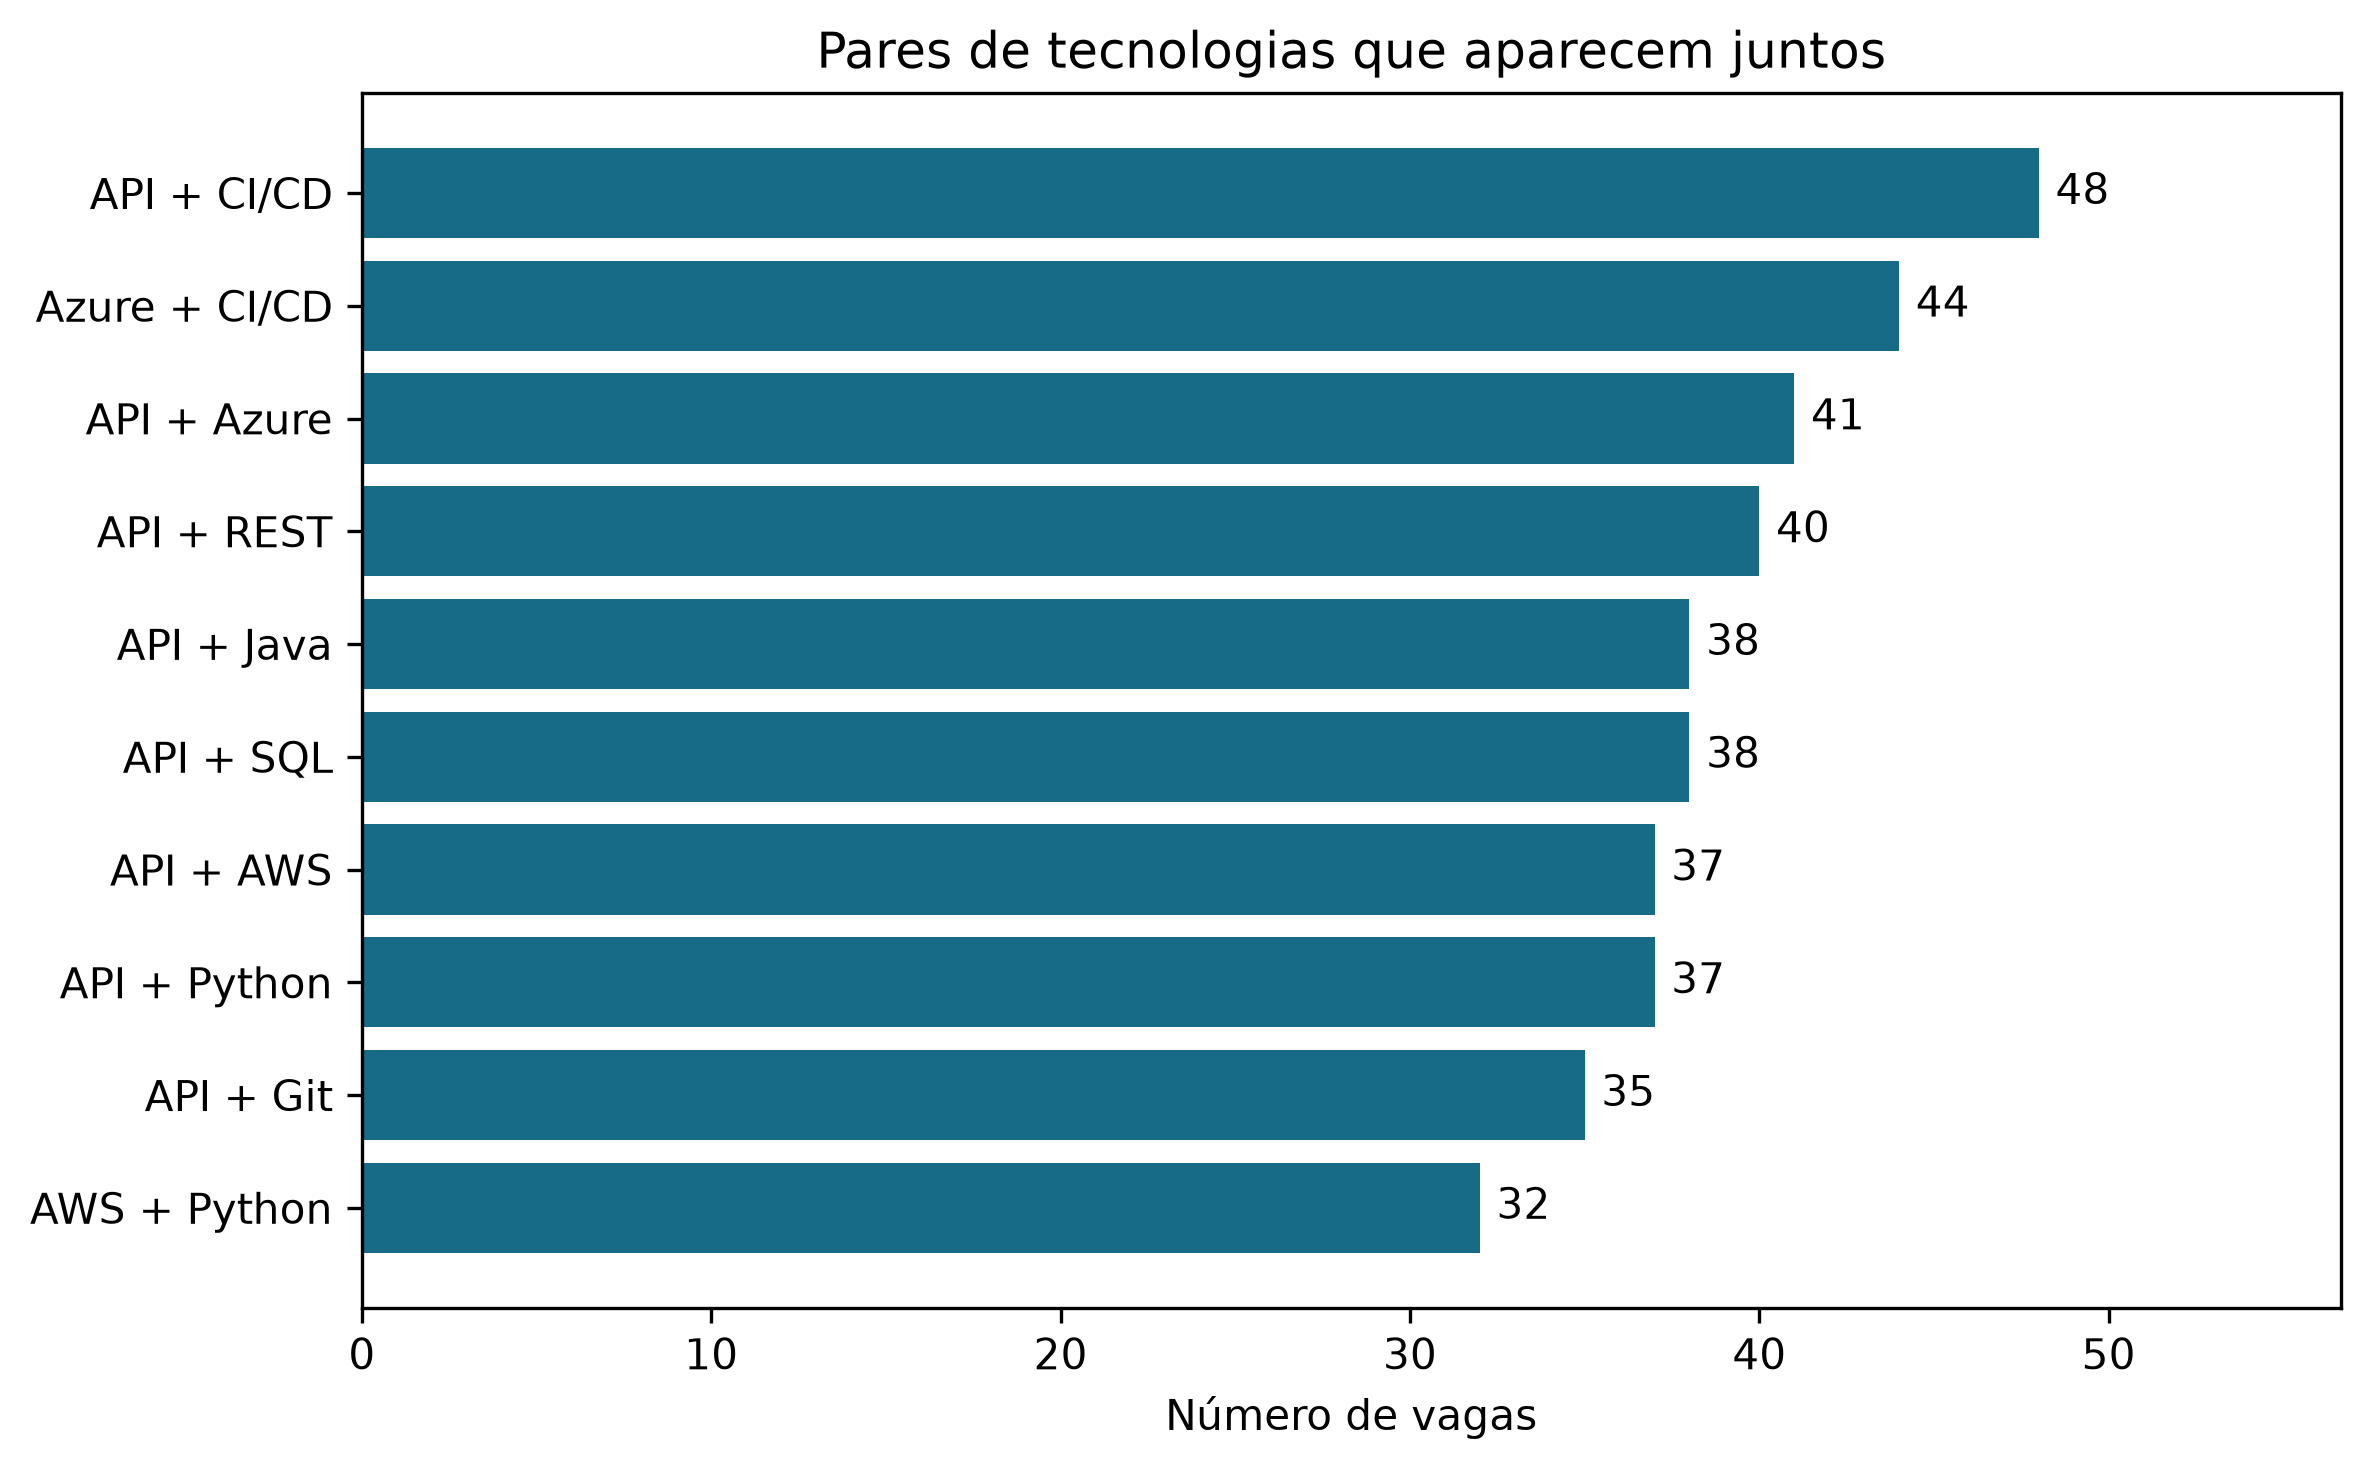

The data file committed next to this chart (first rows):
par, vagas, percentual
API + CI/CD, 48, 24.12
Azure + CI/CD, 44, 22.11
API + Azure, 41, 20.6
API + REST, 40, 20.1
API + Java, 38, 19.1
API + SQL, 38, 19.1
API + AWS, 37, 18.59
API + Python, 37, 18.59
API + Git, 35, 17.59
AWS + Python, 32, 16.08
CI/CD + Git, 29, 14.57
AWS + Azure, 28, 14.07
Azure + Python, 28, 14.07
CI/CD + Python, 28, 14.07
API + React, 27, 13.57
AWS + CI/CD, 27, 13.57
API + TypeScript, 26, 13.07
Python + SQL, 26, 13.07
API + JavaScript, 25, 12.56
CI/CD + SQL, 25, 12.56
API + Docker, 24, 12.06
Azure + SQL, 24, 12.06
API + PostgreSQL, 23, 11.56
.NET + C#, 22, 11.06
Azure + Git, 21, 10.55
CI/CD + REST, 21, 10.55
Java + Spring Boot, 21, 10.55
AWS + SQL, 20, 10.05
CI/CD + Docker, 20, 10.05
CI/CD + Kubernetes, 20, 10.05
Git + REST, 20, 10.05
Git + SQL, 20, 10.05
.NET + Azure, 19, 9.55
AWS + GCP, 19, 9.55
CI/CD + Java, 19, 9.55
API + GCP, 18, 9.05
API + Kubernetes, 18, 9.05
API + Spring Boot, 18, 9.05
AWS + Docker, 18, 9.05
Git + Python, 18, 9.05
.NET + API, 17, 8.54
.NET + CI/CD, 17, 8.54
Azure + C#, 17, 8.54
Azure + Docker, 17, 8.54
GCP + Python, 17, 8.54
Java + REST, 17, 8.54
API + Node.js, 16, 8.04
AWS + Kubernetes, 16, 8.04
Azure + GCP, 16, 8.04
Azure + REST, 16, 8.04
Git + Java, 16, 8.04
JavaScript + TypeScript, 16, 8.04
API + C#, 15, 7.54
API + Kafka, 15, 7.54
AWS + Java, 15, 7.54
C# + CI/CD, 15, 7.54
CI/CD + GCP, 15, 7.54
CI/CD + Terraform, 15, 7.54
Docker + REST, 15, 7.54
.NET + React, 14, 7.04
... 482 more rows
